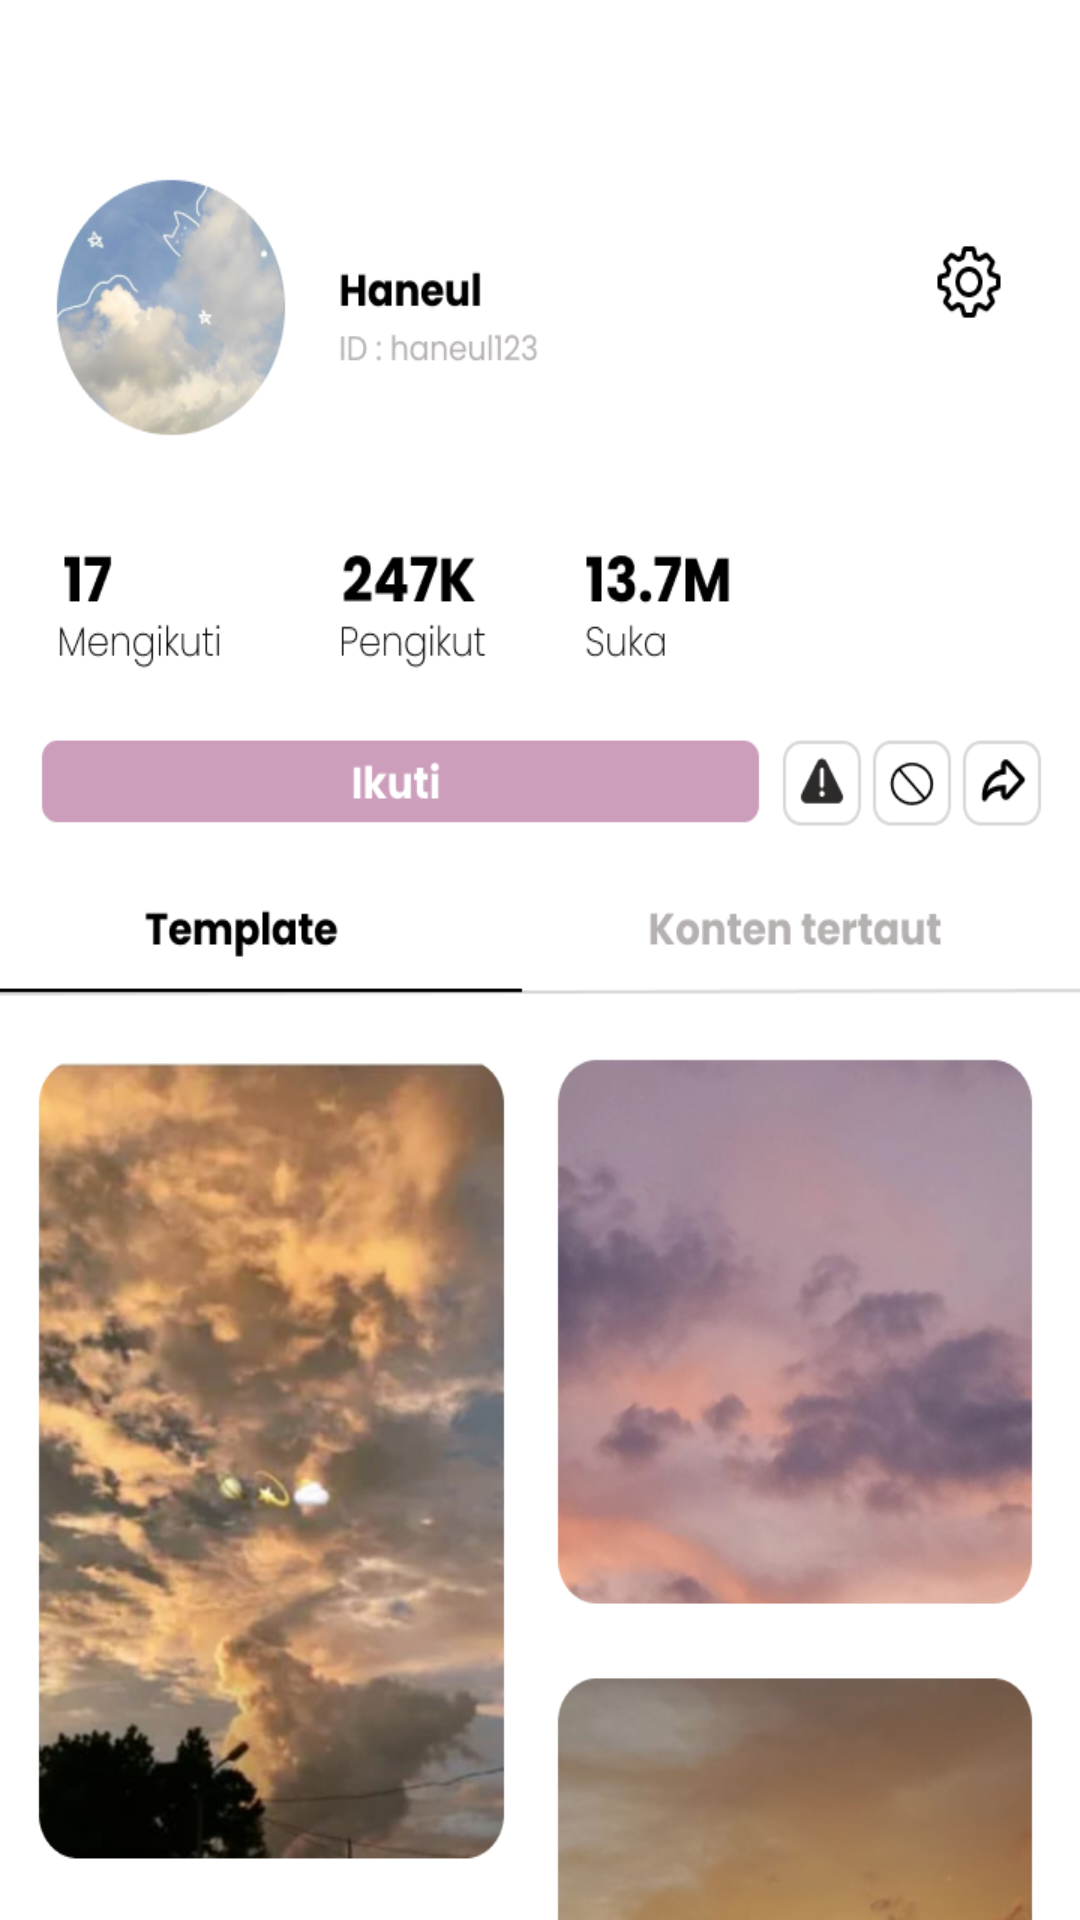

Android layout source for this screen:
<!-- AndroidManifest.xml: application theme Theme.TugasPB11 -->
<!-- res/layout/activity_profil.xml -->
<?xml version="1.0" encoding="utf-8"?>
<LinearLayout
    xmlns:android="http://schemas.android.com/apk/res/android"
    xmlns:tools="http://schemas.android.com/tools"
    android:layout_width="match_parent"
    android:layout_height="match_parent"
    android:orientation="vertical"
    tools:context=".ProfilActivity">

    <ImageView
        android:id="@+id/ivprofil"
        android:layout_width="match_parent"
        android:layout_height="906dp"
        android:layout_gravity="center"
        android:background="@drawable/profil" />

</LinearLayout>
<!-- resources referenced by this layout -->
<resources>
  <!-- drawable profil: png bitmap (drawable-hdpi, 420290 bytes) -->
  <style name="Theme.TugasPB11" parent="Base.Theme.TugasPB11" />
  <style name="Base.Theme.TugasPB11" parent="Theme.Material3.DayNight.NoActionBar">
          
          
      </style>
</resources>
